Run: headless pygame with SDL's dummy video driver; simulated clock (each Clock.tick advances the game by its frame time, no real sleeping); random seed 0; keys injected as events and as key.get_pressed() state; no mouse input.
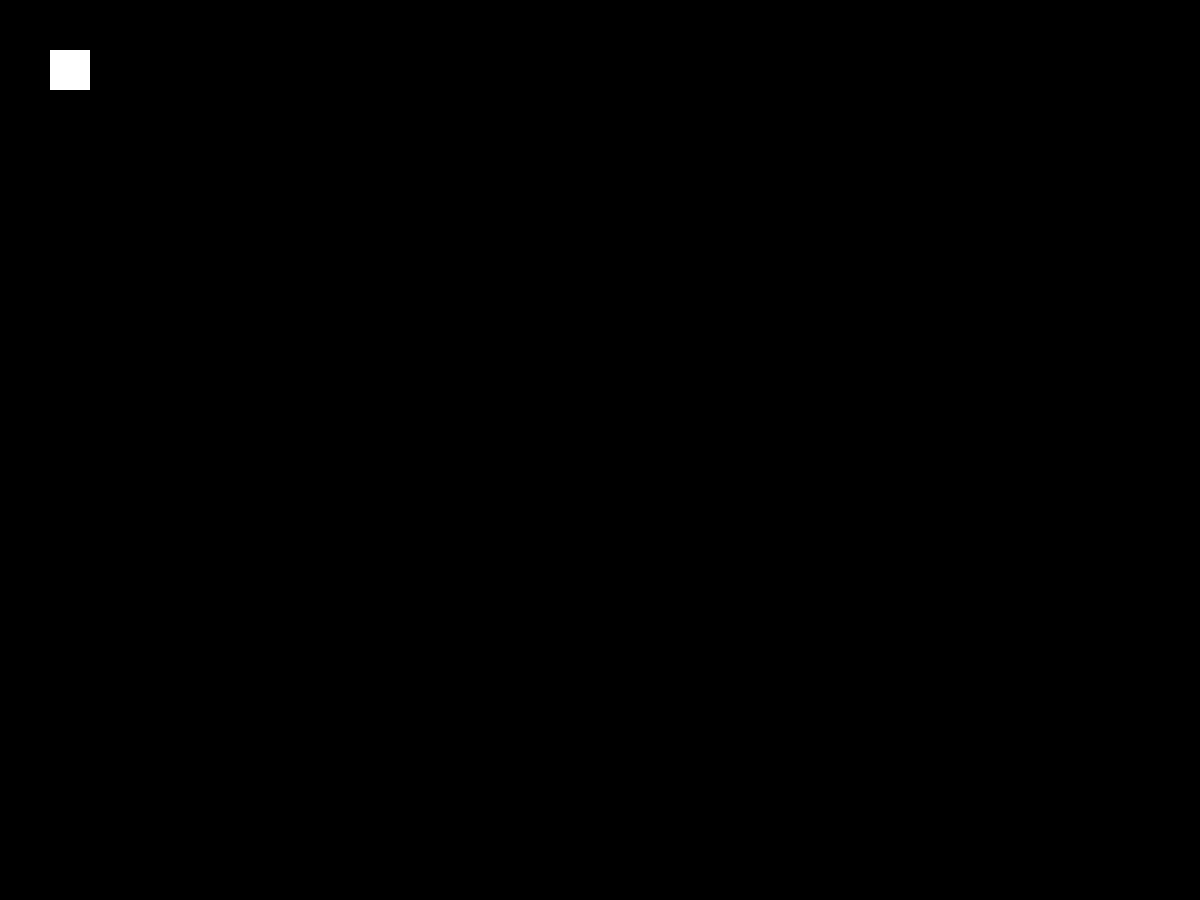
Frame 1 of 4 · flips 1–60 · no input
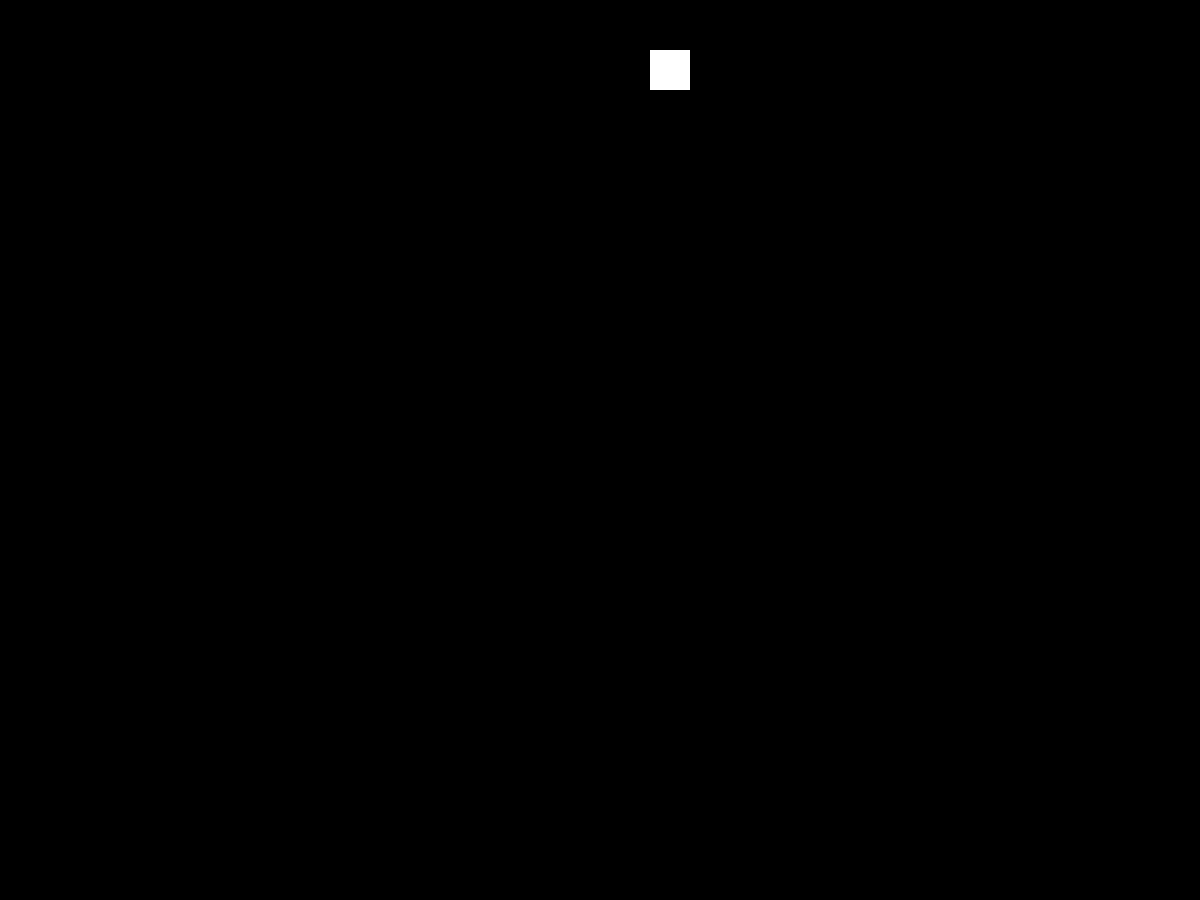
Frame 2 of 4 · flips 61–180 · tapped SPACE, RETURN · held RIGHT (→), D
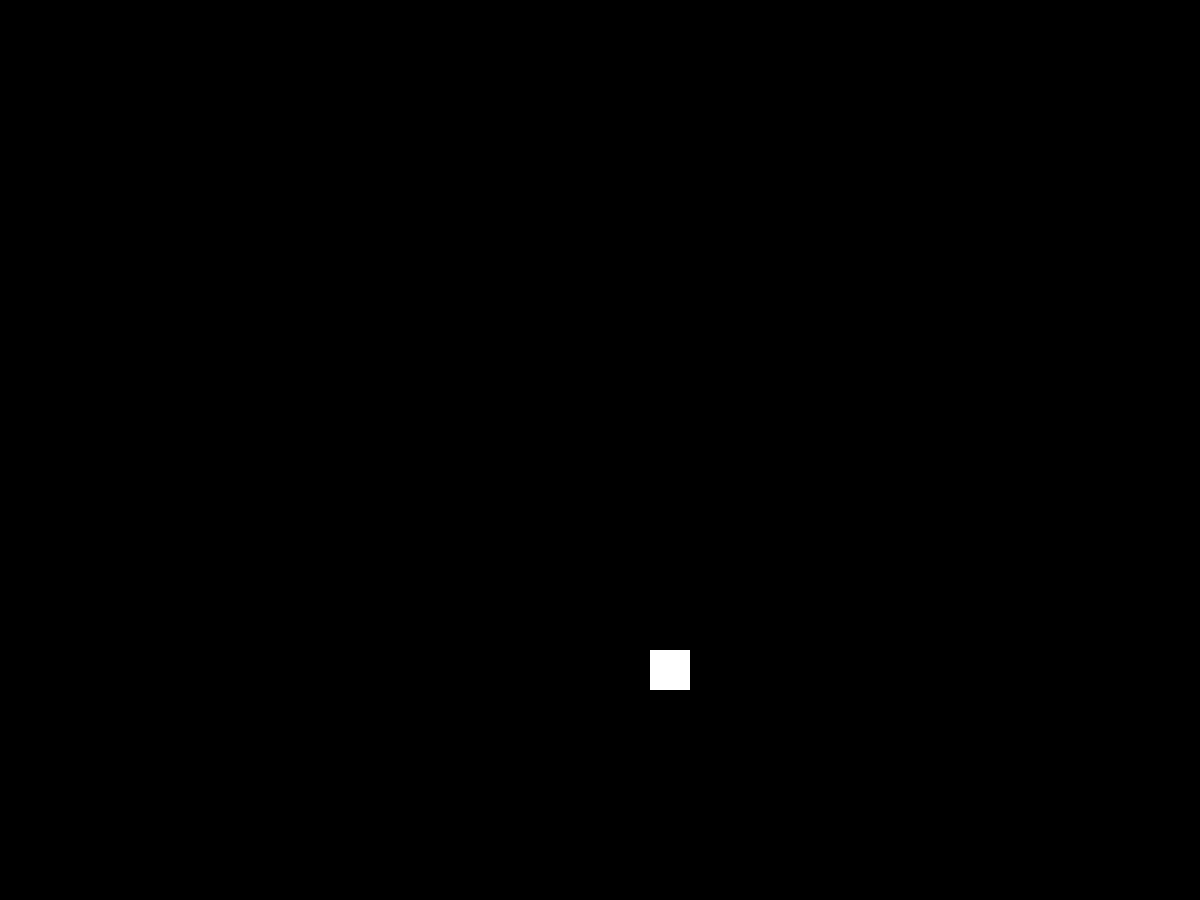
Frame 3 of 4 · flips 181–300 · held DOWN (↓), S
Frame 4 of 4 · flips 301–420 · held LEFT (←), A, UP (↑), W · screen same as frame 1, image omitted

The pygame program that drew these frames:

import pygame
import time


class Spaceship:
    def __init__(self, x, y, size, name):
        self.x = x
        self.y = y
        self.size = size
        self.name = name
        #self.side = 'left'
        self.bullets = []
        self.show()

    def go_up(self):
        self.y -= 10

    def go_down(self):
        self.y += 10

    def go_left(self):
        self.x -= 10

    def go_right(self):
        self.x += 10

    def fire(self):
        self.bullets.append(Blaster(self.x + self.size // 2, self.y, 400))

    def show(self):
        pygame.draw.rect(screen, 'white', (self.x, self.y, self.size, self.size))


class Blaster:
    def __init__(self, x, y, vel):
        self.x = x
        self.y = y
        self.vel = vel / fps
        self.life = True

    def show(self):
        pygame.draw.rect(screen, 'white', (self.x, self.y, 4, 20))
        self.y -= self.vel
        if self.y < -20:
            self.life = False


if __name__ == '__main__':
    pygame.init()
    size = width, height = 1200, 900
    screen = pygame.display.set_mode(size)
    pygame.display.set_caption('game')
    screen.fill('black')
    s = Spaceship(50, 50, 40, 'gogogo')
    running = True
    count = 0
    fps = 60
    t = time.time()
    pygame.display.flip()
    c = pygame.time.Clock()
    routes = {
        'down': False,
        'up': False,
        'left': False,
        'right': False
    }
    while running:
        pygame.display.flip()
        for event in pygame.event.get():
            if event.type == pygame.QUIT:
                running = False
            if event.type == pygame.KEYDOWN:
                if event.key == pygame.K_UP:
                    routes['up'] = True
                elif event.key == pygame.K_DOWN:
                    routes['down'] = True
                elif event.key == pygame.K_LEFT:
                    routes['left'] = True
                elif event.key == pygame.K_RIGHT:
                    routes['right'] = True
            if event.type == pygame.KEYUP:
                if event.key == pygame.K_UP:
                    routes['up'] = False
                elif event.key == pygame.K_DOWN:
                    routes['down'] = False
                elif event.key == pygame.K_LEFT:
                    routes['left'] = False
                elif event.key == pygame.K_RIGHT:
                    routes['right'] = False
                elif event.key == pygame.K_g:
                    if time.time() - t >= 0.25:
                        t = time.time()
                        s.fire()
        if routes['up']:
            s.go_up()
        if routes['down']:
            s.go_down()
        if routes['left']:
            s.go_left()
        if routes['right']:
            s.go_right()
        screen.fill('black')
        s.show()
        for elem in s.bullets:
            if elem.life is False:
                s.bullets.remove(elem)
            else:
                elem.show()
        c.tick(fps)
        pygame.display.flip()
    pygame.quit()
